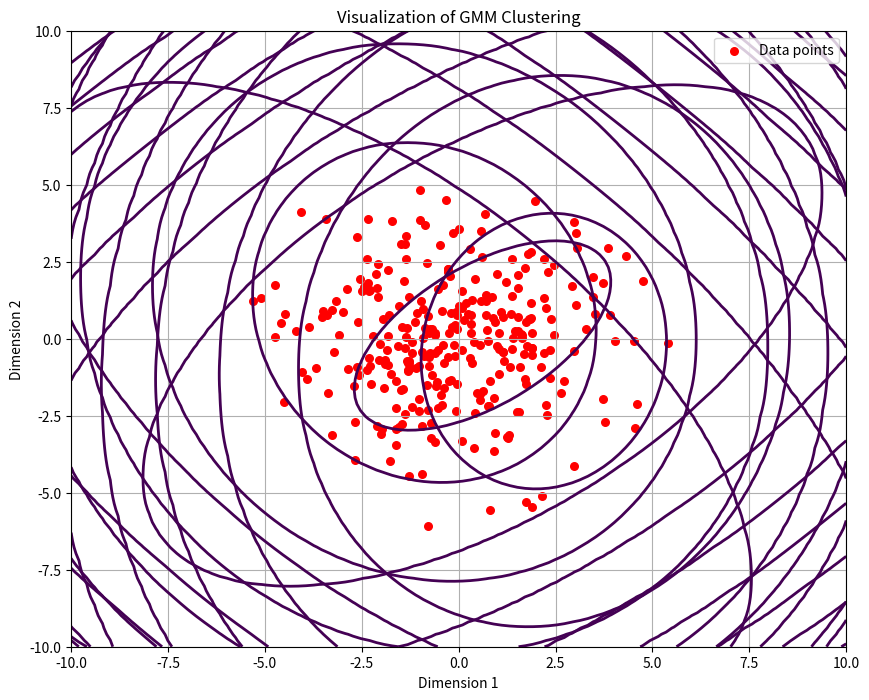

Write the Python code that produced this figure.
import numpy as np
import matplotlib.pyplot as plt
from matplotlib.colors import LogNorm

def initialize_parameters(data, num_components):
    """初始化参数：均值、协方差和混合权重"""
    indices = np.random.choice(len(data), num_components, replace=False)
    means = data[indices]
    variances = np.array([np.cov(data, rowvar=False)] * num_components)
    weights = np.ones(num_components) / num_components
    return means, variances, weights

def e_step(data, means, variances, weights):
    """E步骤：计算后验概率，即每个点属于各高斯分量的概率"""
    num_samples = data.shape[0]
    num_components = means.shape[0]
    responsibilities = np.zeros((num_samples, num_components))
    for i in range(num_components):
        diff = data - means[i]
        inv_var = np.linalg.inv(variances[i])
        term = np.exp(-0.5 * np.sum(diff @ inv_var * diff, axis=1))
        coef = (2 * np.pi)**(-data.shape[1]/2) * np.linalg.det(variances[i])**(-0.5)
        responsibilities[:, i] = weights[i] * coef * term
    sum_responsibilities = responsibilities.sum(axis=1, keepdims=True)
    responsibilities /= sum_responsibilities
    return responsibilities

def m_step(data, responsibilities):
    """M步骤：更新参数（均值、协方差、权重）"""
    num_components = responsibilities.shape[1]
    weights = responsibilities.sum(axis=0) / responsibilities.sum()
    means = np.dot(responsibilities.T, data) / responsibilities.sum(axis=0)[:, np.newaxis]
    variances = np.zeros((num_components, data.shape[1], data.shape[1]))
    for i in range(num_components):
        diff = data - means[i]
        weighted_diff = responsibilities[:, i, np.newaxis] * diff
        variances[i] = np.dot(weighted_diff.T, diff) / responsibilities[:, i].sum()
    return means, variances, weights

def em_algorithm(data, num_components, num_iterations):
    """EM算法主循环"""
    means, variances, weights = initialize_parameters(data, num_components)
    for _ in range(num_iterations):
        responsibilities = e_step(data, means, variances, weights)
        means, variances, weights = m_step(data, responsibilities)
    return means, variances, weights

# 示例数据生成
np.random.seed(0)
data = np.random.randn(300, 2) * 2  # 生成更大范围的数据以便观察

# 设定参数和迭代次数
num_components = 4
num_iterations = 100

# 运行EM算法
means, variances, weights = em_algorithm(data, num_components, num_iterations)

# 可视化结果
plt.figure(figsize=(10, 8))
plt.scatter(data[:, 0], data[:, 1], s=30, color='red', label='Data points')
x, y = np.linspace(-10, 10, 100), np.linspace(-10, 10, 100)
X, Y = np.meshgrid(x, y)
XX = np.array([X.ravel(), Y.ravel()]).T
for mean, variance, weight in zip(means, variances, weights):
    Z = np.exp(-0.5 * (XX - mean).dot(np.linalg.inv(variance)).dot((XX - mean).T).diagonal())
    Z = Z.reshape(X.shape)
    plt.contour(X, Y, Z, levels=14, norm=LogNorm(vmin=1.0, vmax=1000.0), linewidths=2)

plt.title('Visualization of GMM Clustering')
plt.xlabel('Dimension 1')
plt.ylabel('Dimension 2')
plt.legend()
plt.grid(True)
plt.show()
